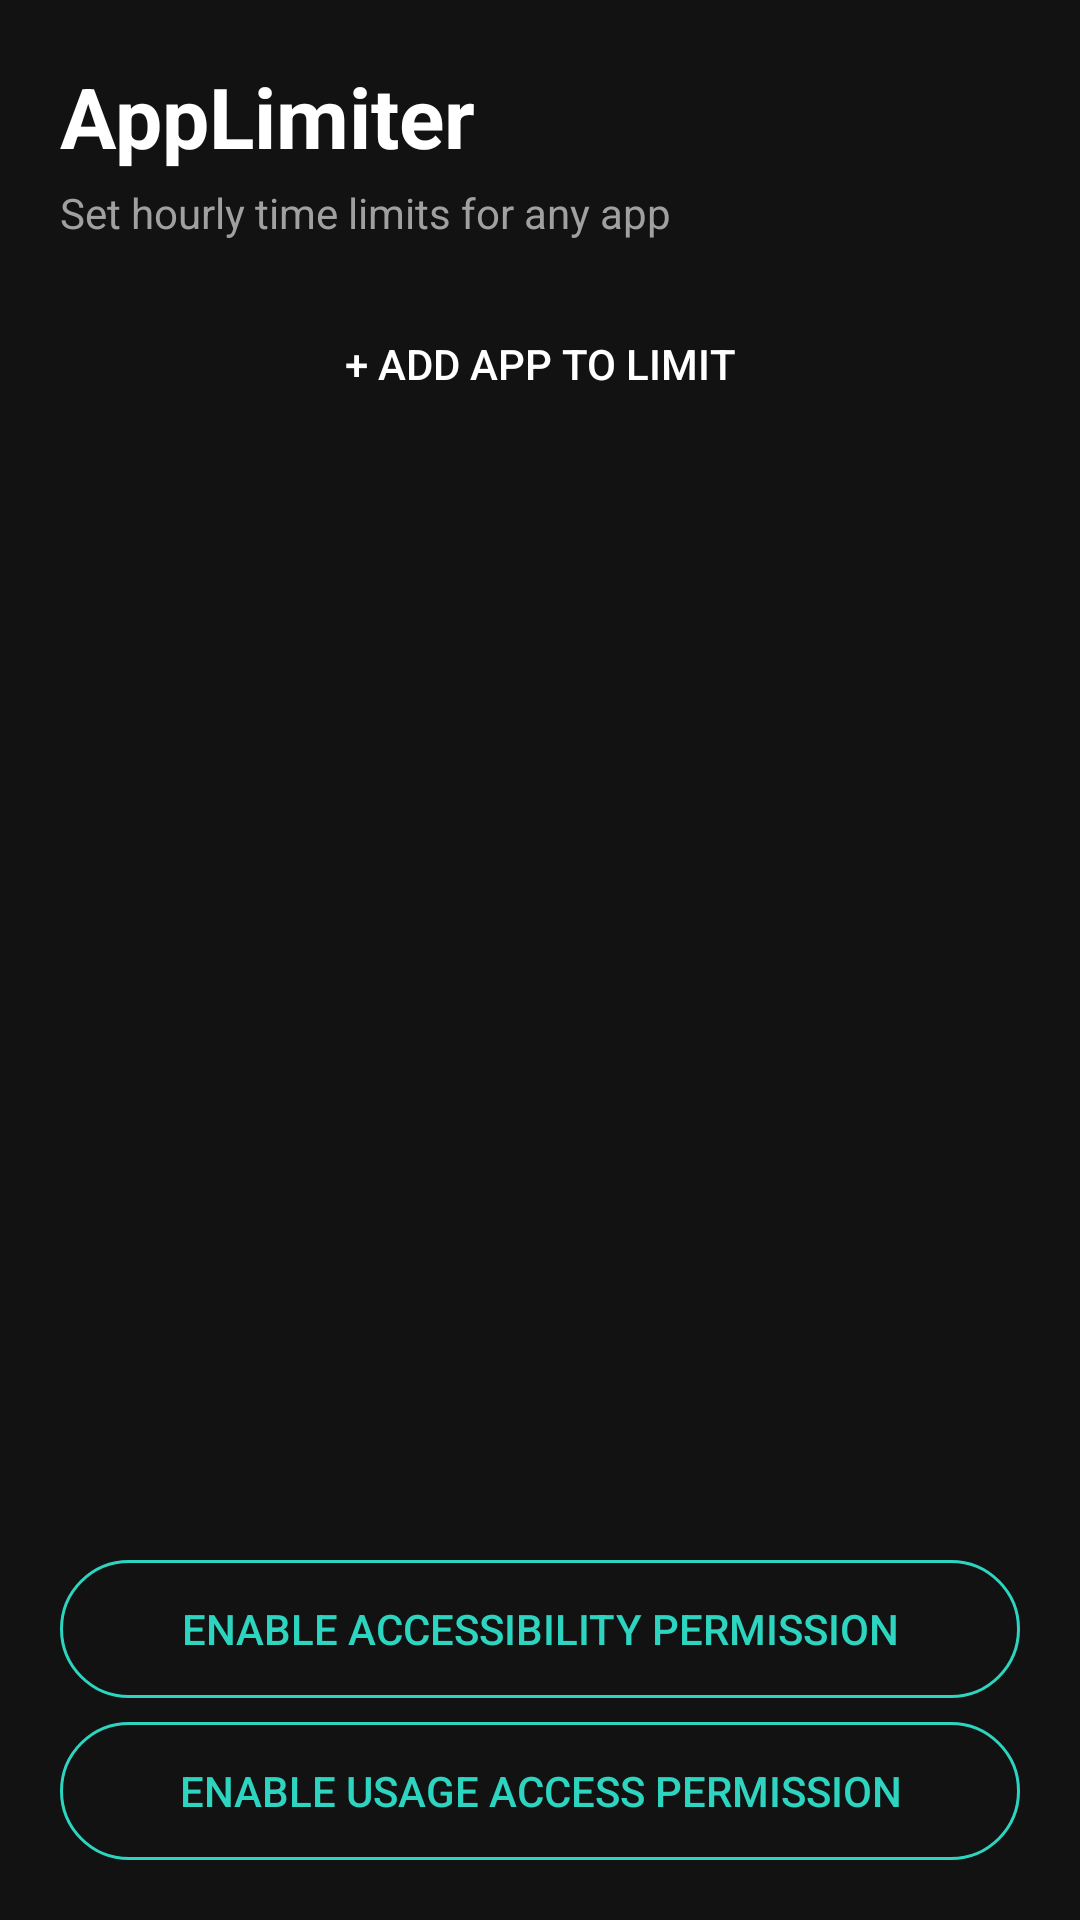

Produce the Android XML layout that renders to this screen, including the resource entries it uses.
<!-- AndroidManifest.xml: application theme AppTheme -->
<!-- res/layout/activity_main.xml -->
<?xml version="1.0" encoding="utf-8"?>
<LinearLayout xmlns:android="http://schemas.android.com/apk/res/android"
    android:layout_width="match_parent"
    android:layout_height="match_parent"
    android:orientation="vertical"
    android:background="@color/bg_dark"
    android:padding="20dp">
    <TextView android:layout_width="wrap_content" android:layout_height="wrap_content"
        android:text="AppLimiter" android:textColor="@color/text_primary"
        android:textSize="28sp" android:textStyle="bold" android:layout_marginBottom="4dp"/>
    <TextView android:layout_width="wrap_content" android:layout_height="wrap_content"
        android:text="Set hourly time limits for any app"
        android:textColor="@color/text_secondary" android:textSize="14sp"
        android:layout_marginBottom="16dp"/>
    <Button android:id="@+id/addAppButton" android:layout_width="match_parent"
        android:layout_height="50dp" android:text="+ Add App to Limit"
        android:textColor="@android:color/white" android:background="@drawable/button_bg"
        android:layout_marginBottom="16dp"/>
    <ListView android:id="@+id/limitsListView" android:layout_width="match_parent"
        android:layout_height="0dp" android:layout_weight="1"
        android:divider="@null" android:dividerHeight="12dp"/>
    <Button android:id="@+id/accessibilityButton" android:layout_width="match_parent"
        android:layout_height="46dp" android:text="Enable Accessibility Permission"
        android:textColor="@color/accent_teal" android:background="@drawable/button_outline_bg"
        android:layout_marginTop="12dp"/>
    <Button android:id="@+id/usageAccessButton" android:layout_width="match_parent"
        android:layout_height="46dp" android:text="Enable Usage Access Permission"
        android:textColor="@color/accent_teal" android:background="@drawable/button_outline_bg"
        android:layout_marginTop="8dp"/>
</LinearLayout>
<!-- resources referenced by this layout -->
<resources>
  <color name="accent_teal">#2DD4BF</color>
  <color name="bg_dark">#121212</color>
  <color name="text_primary">#FFFFFF</color>
  <color name="text_secondary">#A0A0A0</color>
  <!-- drawable button_outline_bg (drawable) -->
  <?xml version="1.0" encoding="utf-8"?>
  <shape xmlns:android="http://schemas.android.com/apk/res/android">
      <stroke android:width="1dp" android:color="@color/accent_teal" />
      <corners android:radius="24dp" />
      <solid android:color="@android:color/transparent" />
  </shape>
  <style name="AppTheme" parent="android:Theme.Material.NoActionBar">
          <item name="android:windowBackground">@color/bg_dark</item>
          <item name="android:colorBackground">@color/bg_dark</item>
          <item name="android:textColorPrimary">@color/text_primary</item>
      </style>
</resources>
